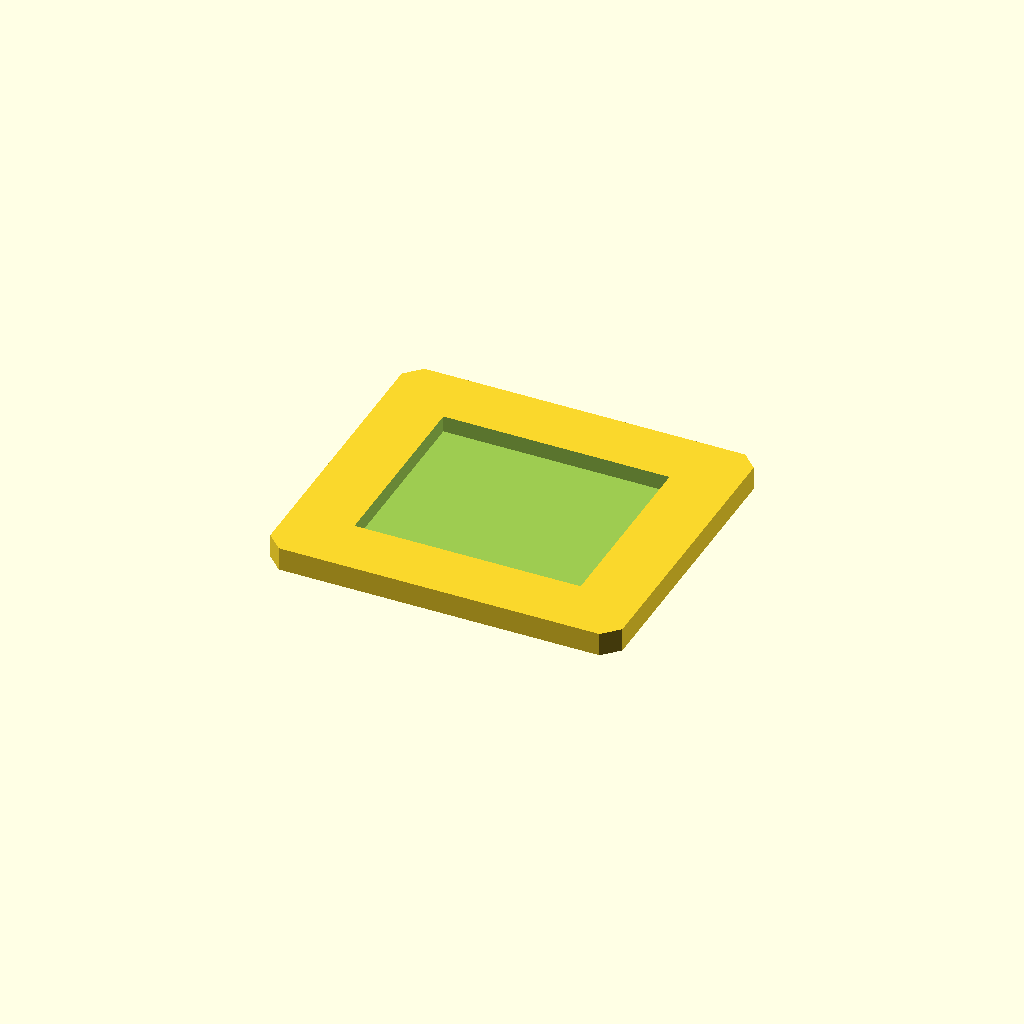
Cell 1 — every parameter at its default value.
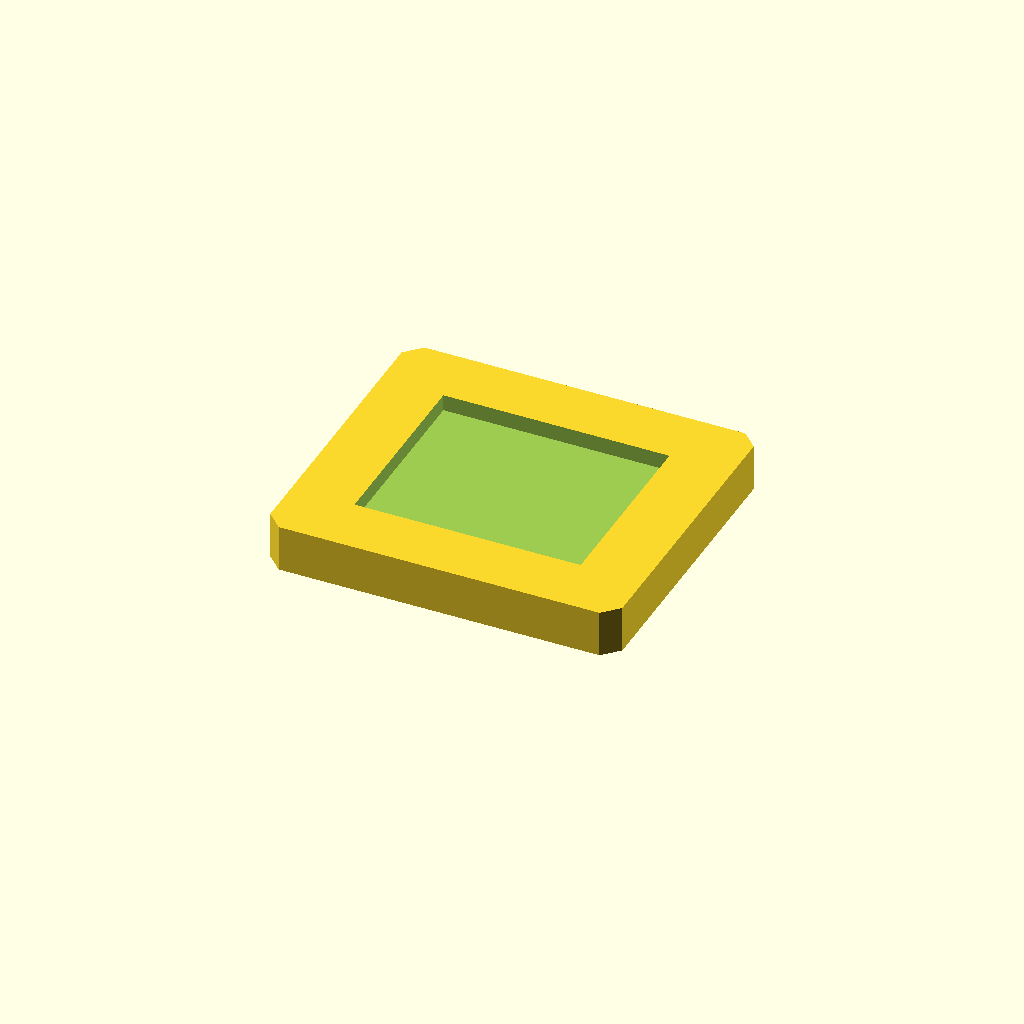
Cell 2: plate_t = 12 (everything else at default).
All cells are drawn from one camera (rotation 55°, 0°, 25°, orthographic, colour scheme Cornfield), so only the parameter changes between them.
The OpenSCAD source (optional_data/data/sketch2/voidplates/part_0075.scad):
$fn = 32;

// ----------------------------------------------------------------------
// Windowed plate: 1 voids, 90 x 80 x 6 mm
// ----------------------------------------------------------------------

// --- parameters (mm) ---
plate_l = 90;             // plate length, X
plate_w = 80;             // plate width, Y
plate_t = 6;              // plate thickness, Z
edge_margin = 12;         // wall from the plate edge to any window
win1_l = 57.8;            // window length
win1_w = 48.7;            // window width
depth_1 = 4.2;            // depth of void 1 (full thickness = through)
corner_c = 4;             // corner chamfer of the plate

profile = [[4, 0], [86, 0], [90, 4], [90, 76], [86, 80], [4, 80], [0, 76], [0, 4]];  // primary outline, 8 points, counter clockwise
void_1 = [[16.1, 15.65], [73.9, 15.65], [73.9, 64.35], [16.1, 64.35]];  // large central window, 4 points

// --- the one profile operation ---
difference() {
  linear_extrude(height = plate_t) polygon(points = profile);
  translate([0, 0, plate_t - depth_1])
    linear_extrude(height = depth_1 + 1) polygon(points = void_1);
}
Customizer parameters (derived from the source; name, type, default, range or options):
plate_l: number, default 90
plate_w: number, default 80
plate_t: number, default 6
edge_margin: number, default 12
win1_l: number, default 57.8
win1_w: number, default 48.7
depth_1: number, default 4.2
corner_c: number, default 4
